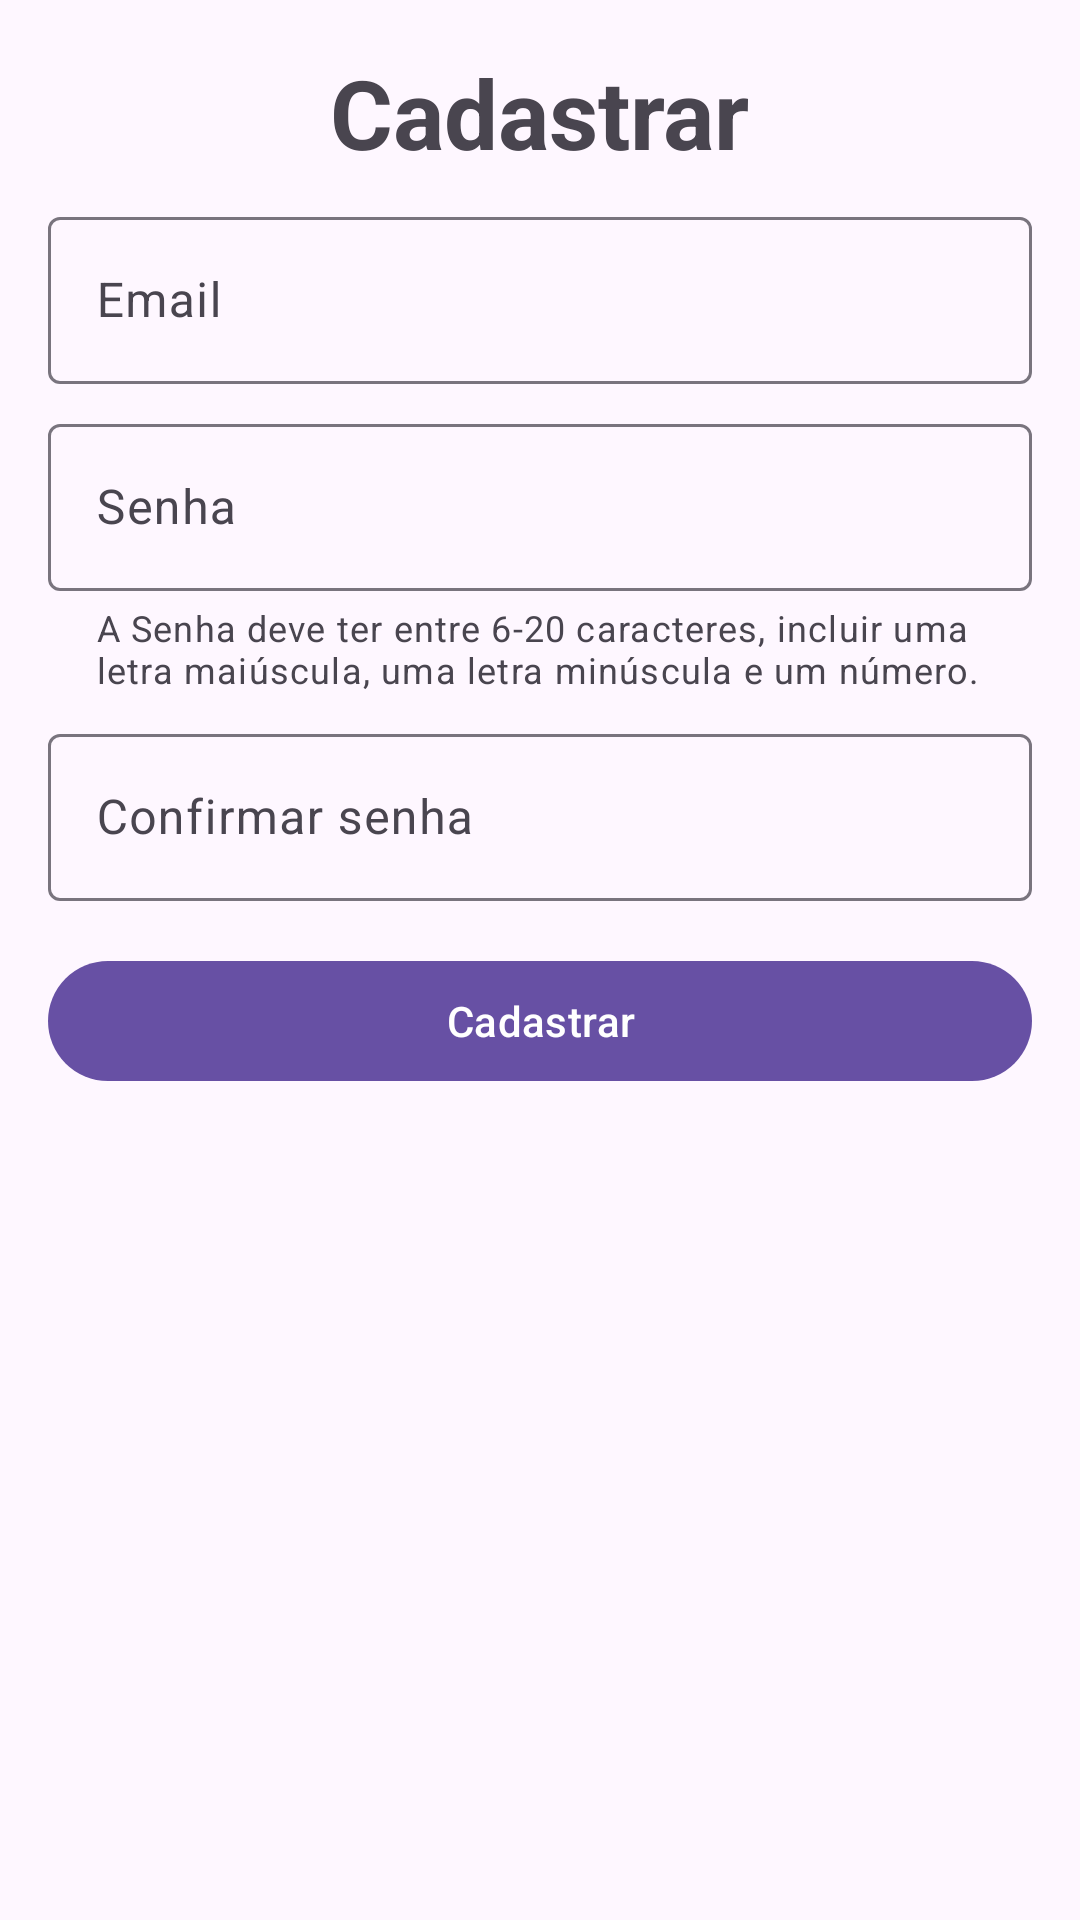

Reconstruct the res/layout file that produces this screen, plus the resources it refers to.
<!-- AndroidManifest.xml: application theme Theme.TodoList -->
<!-- res/layout/activity_register.xml -->
<?xml version="1.0" encoding="utf-8"?>
<androidx.constraintlayout.widget.ConstraintLayout xmlns:android="http://schemas.android.com/apk/res/android"
    xmlns:app="http://schemas.android.com/apk/res-auto"
    xmlns:tools="http://schemas.android.com/tools"
    android:layout_width="match_parent"
    android:layout_height="match_parent"
    android:padding="@dimen/size_16_dp"
    tools:context=".register.RegisterActivity">

    <TextView
        android:id="@+id/cadastrar_titulo"
        android:layout_width="wrap_content"
        android:layout_height="wrap_content"
        android:text="Cadastrar"
        android:textSize="@dimen/size_32_sp"
        android:textStyle="bold"
        app:layout_constraintTop_toTopOf="parent"
        app:layout_constraintEnd_toEndOf="parent"
        app:layout_constraintStart_toStartOf="parent" />

    <com.google.android.material.textfield.TextInputLayout
        android:id="@+id/layout_email"
        android:layout_width="0dp"
        android:layout_height="wrap_content"
        android:layout_marginTop="@dimen/size_8_dp"
        android:hint="Email"
        app:layout_constraintTop_toBottomOf="@id/cadastrar_titulo"
        app:layout_constraintStart_toStartOf="parent"
        app:layout_constraintEnd_toEndOf="parent">

        <com.google.android.material.textfield.TextInputEditText
            android:id="@+id/input_email"
            android:layout_width="match_parent"
            android:layout_height="wrap_content"
            android:inputType="textEmailAddress" />

    </com.google.android.material.textfield.TextInputLayout>

    <com.google.android.material.textfield.TextInputLayout
        android:id="@+id/layout_password"
        android:layout_width="0dp"
        android:layout_height="wrap_content"
        android:layout_marginTop="@dimen/size_8_dp"
        android:hint="Senha"
        app:layout_constraintTop_toBottomOf="@id/layout_email"
        app:layout_constraintStart_toStartOf="parent"
        app:helperText="A Senha deve ter entre 6-20 caracteres, incluir uma letra maiúscula, uma letra minúscula e um número."
        app:layout_constraintEnd_toEndOf="parent">

        <com.google.android.material.textfield.TextInputEditText
            android:id="@+id/input_password"
            android:layout_width="match_parent"
            android:layout_height="wrap_content"
            android:inputType="textPassword" />

    </com.google.android.material.textfield.TextInputLayout>

    <com.google.android.material.textfield.TextInputLayout
        android:id="@+id/layout_confirm_password"
        android:layout_width="0dp"
        android:layout_height="wrap_content"
        android:layout_marginTop="@dimen/size_8_dp"
        android:hint="Confirmar senha"
        app:layout_constraintTop_toBottomOf="@id/layout_password"
        app:layout_constraintStart_toStartOf="parent"
        app:layout_constraintEnd_toEndOf="parent">

        <com.google.android.material.textfield.TextInputEditText
            android:id="@+id/input_confirm_password"
            android:layout_width="match_parent"
            android:layout_height="wrap_content"
            android:inputType="textPassword" />

    </com.google.android.material.textfield.TextInputLayout>

    <com.google.android.material.button.MaterialButton
        android:id="@+id/btn_register"
        android:layout_width="0dp"
        android:layout_height="wrap_content"
        android:text="Cadastrar"
        android:layout_marginTop="@dimen/size_16_dp"
        tools:visibility="invisible"
        app:layout_constraintEnd_toEndOf="@+id/layout_confirm_password"
        app:layout_constraintStart_toStartOf="@+id/layout_confirm_password"
        app:layout_constraintTop_toBottomOf="@+id/layout_confirm_password" />


    <com.google.android.material.progressindicator.CircularProgressIndicator
        android:id="@+id/loading"
        android:layout_width="wrap_content"
        android:layout_height="wrap_content"
        app:layout_constraintTop_toTopOf="@id/btn_register"
        app:layout_constraintEnd_toEndOf="@id/btn_register"
        app:layout_constraintStart_toStartOf="@id/btn_register"
        app:layout_constraintBottom_toBottomOf="@id/btn_register"
        android:visibility="gone"
        tools:visibility="visible"
        android:indeterminate="true" />

</androidx.constraintlayout.widget.ConstraintLayout>
<!-- resources referenced by this layout -->
<resources>
  <dimen name="size_16_dp">16sp</dimen>
  <dimen name="size_32_sp">32sp</dimen>
  <dimen name="size_8_dp">8dp</dimen>
  <style name="Theme.TodoList" parent="Base.Theme.TodoList" />
  <style name="Base.Theme.TodoList" parent="Theme.Material3.DayNight.NoActionBar">
          
          
      </style>
</resources>
